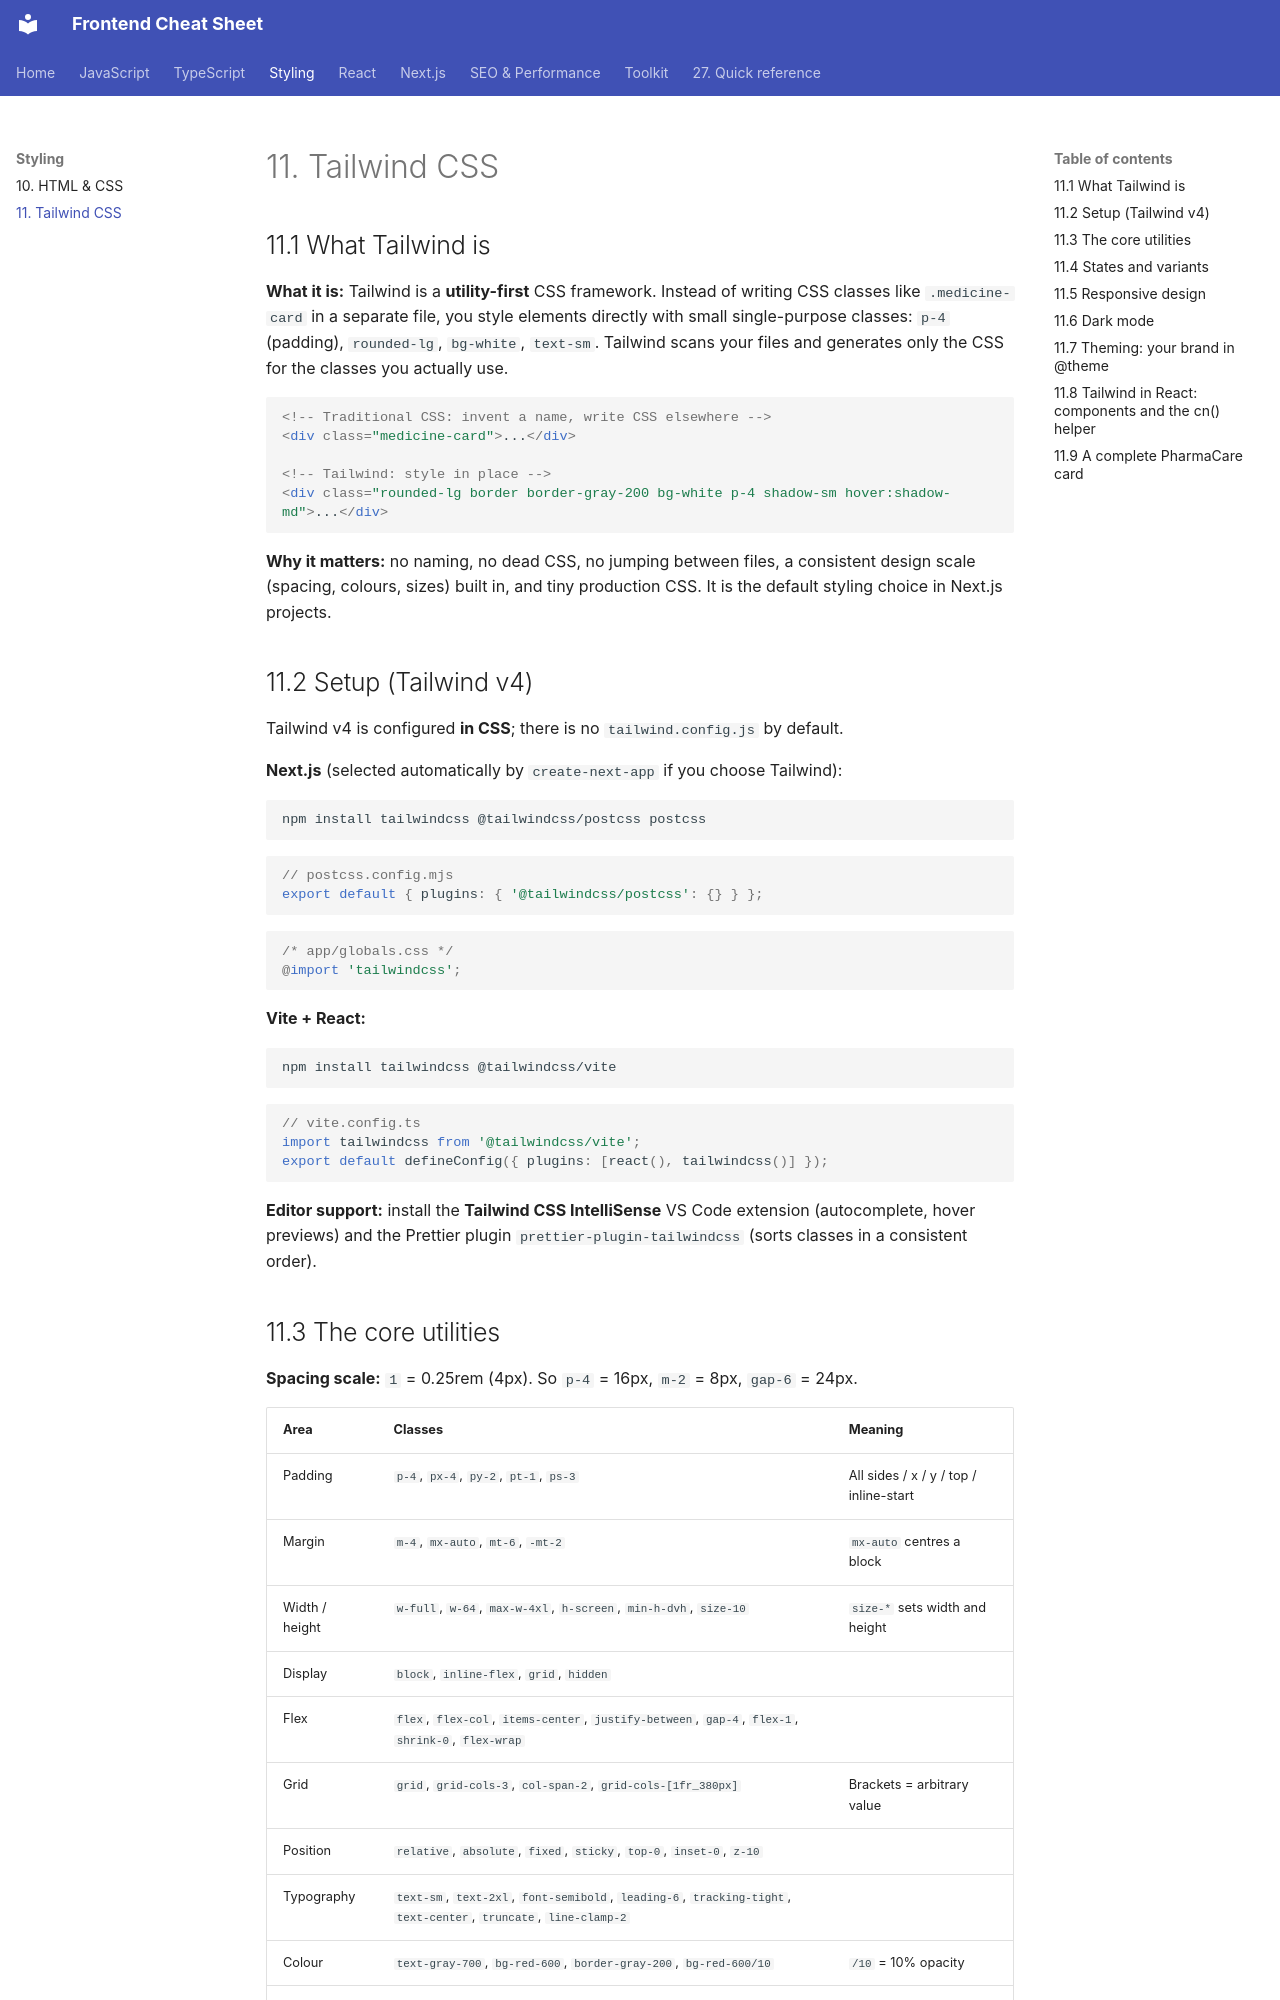

repository: efron07/frontend-cheatsheet · page: 11-tailwind/index.html · generator: mkdocs

# 11. Tailwind CSS

## 11.1 What Tailwind is

**What it is:** Tailwind is a **utility-first** CSS framework. Instead of writing CSS classes like `.medicine-card` in a separate file, you style elements directly with small single-purpose classes: `p-4` (padding), `rounded-lg`, `bg-white`, `text-sm`. Tailwind scans your files and generates only the CSS for the classes you actually use.

```html
<!-- Traditional CSS: invent a name, write CSS elsewhere -->
<div class="medicine-card">...</div>

<!-- Tailwind: style in place -->
<div class="rounded-lg border border-gray-200 bg-white p-4 shadow-sm hover:shadow-md">...</div>
```

**Why it matters:** no naming, no dead CSS, no jumping between files, a consistent design scale (spacing, colours, sizes) built in, and tiny production CSS. It is the default styling choice in Next.js projects.

## 11.2 Setup (Tailwind v4)

Tailwind v4 is configured **in CSS**; there is no `tailwind.config.js` by default.

**Next.js** (selected automatically by `create-next-app` if you choose Tailwind):

```bash
npm install tailwindcss @tailwindcss/postcss postcss
```

```js
// postcss.config.mjs
export default { plugins: { '@tailwindcss/postcss': {} } };
```

```css
/* app/globals.css */
@import 'tailwindcss';
```

**Vite + React:**

```bash
npm install tailwindcss @tailwindcss/vite
```

```ts
// vite.config.ts
import tailwindcss from '@tailwindcss/vite';
export default defineConfig({ plugins: [react(), tailwindcss()] });
```

**Editor support:** install the **Tailwind CSS IntelliSense** VS Code extension (autocomplete, hover previews) and the Prettier plugin `prettier-plugin-tailwindcss` (sorts classes in a consistent order).
